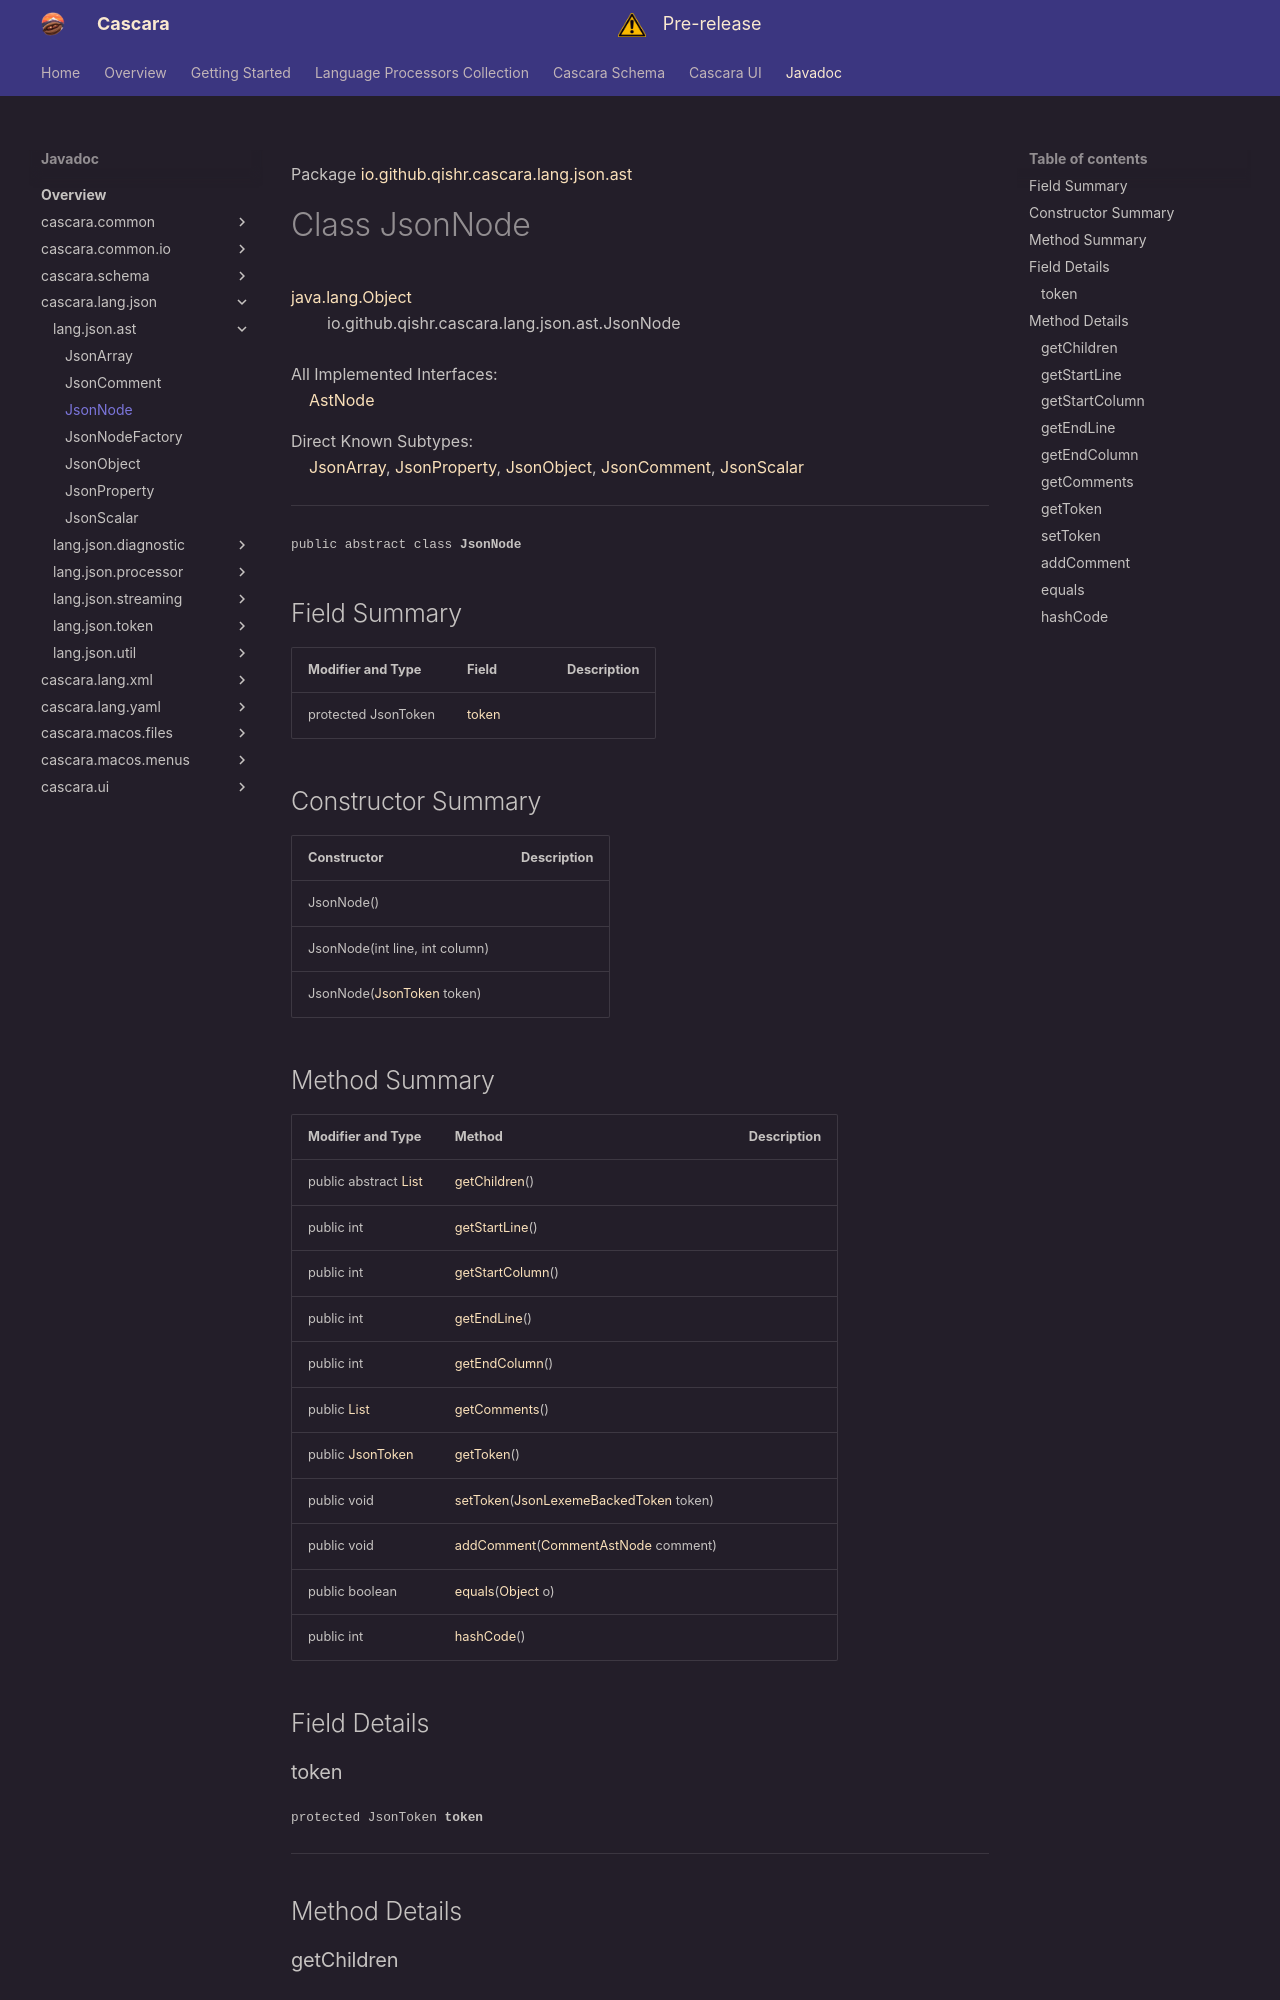

repository: qishr/qishr.github.io · page: javadoc/latest/cascara.lang.json/io/github/qishr/cascara/lang/json/ast/JsonNode/index.html · generator: mkdocs

Package [io.github.qishr.cascara.lang.json.ast](index.md)

# Class JsonNode
[java.lang.Object](https://docs.oracle.com/en/java/javase/24/docs/api/java.base/java/lang/Object.html)<br/>
        io.github.qishr.cascara.lang.json.ast.JsonNode<br/>
<br/>
All Implemented Interfaces:<br/>
    [AstNode](../../../../../../../../cascara.common/io/github/qishr/cascara/common/lang/ast/AstNode.md)

Direct Known Subtypes:<br/>
    [JsonArray](../../../../../../../io/github/qishr/cascara/lang/json/ast/JsonArray.md), [JsonProperty](../../../../../../../io/github/qishr/cascara/lang/json/ast/JsonProperty.md), [JsonObject](../../../../../../../io/github/qishr/cascara/lang/json/ast/JsonObject.md), [JsonComment](../../../../../../../io/github/qishr/cascara/lang/json/ast/JsonComment.md), [JsonScalar](../../../../../../../io/github/qishr/cascara/lang/json/ast/JsonScalar.md)


----

<span style="font-family: monospace; font-size: 80%;">public abstract class __JsonNode__</span>


## Field Summary

| Modifier and Type   | Field           | Description |
|---------------------|-----------------|-------------|
| protected JsonToken | [token](#token) |             |



## Constructor Summary

| Constructor                                                                                            | Description |
|--------------------------------------------------------------------------------------------------------|-------------|
| JsonNode()                                                                                             |             |
| JsonNode(int line, int column)                                                                         |             |
| JsonNode([JsonToken](../../../../../../../io/github/qishr/cascara/lang/json/token/JsonToken.md) token) |             |
